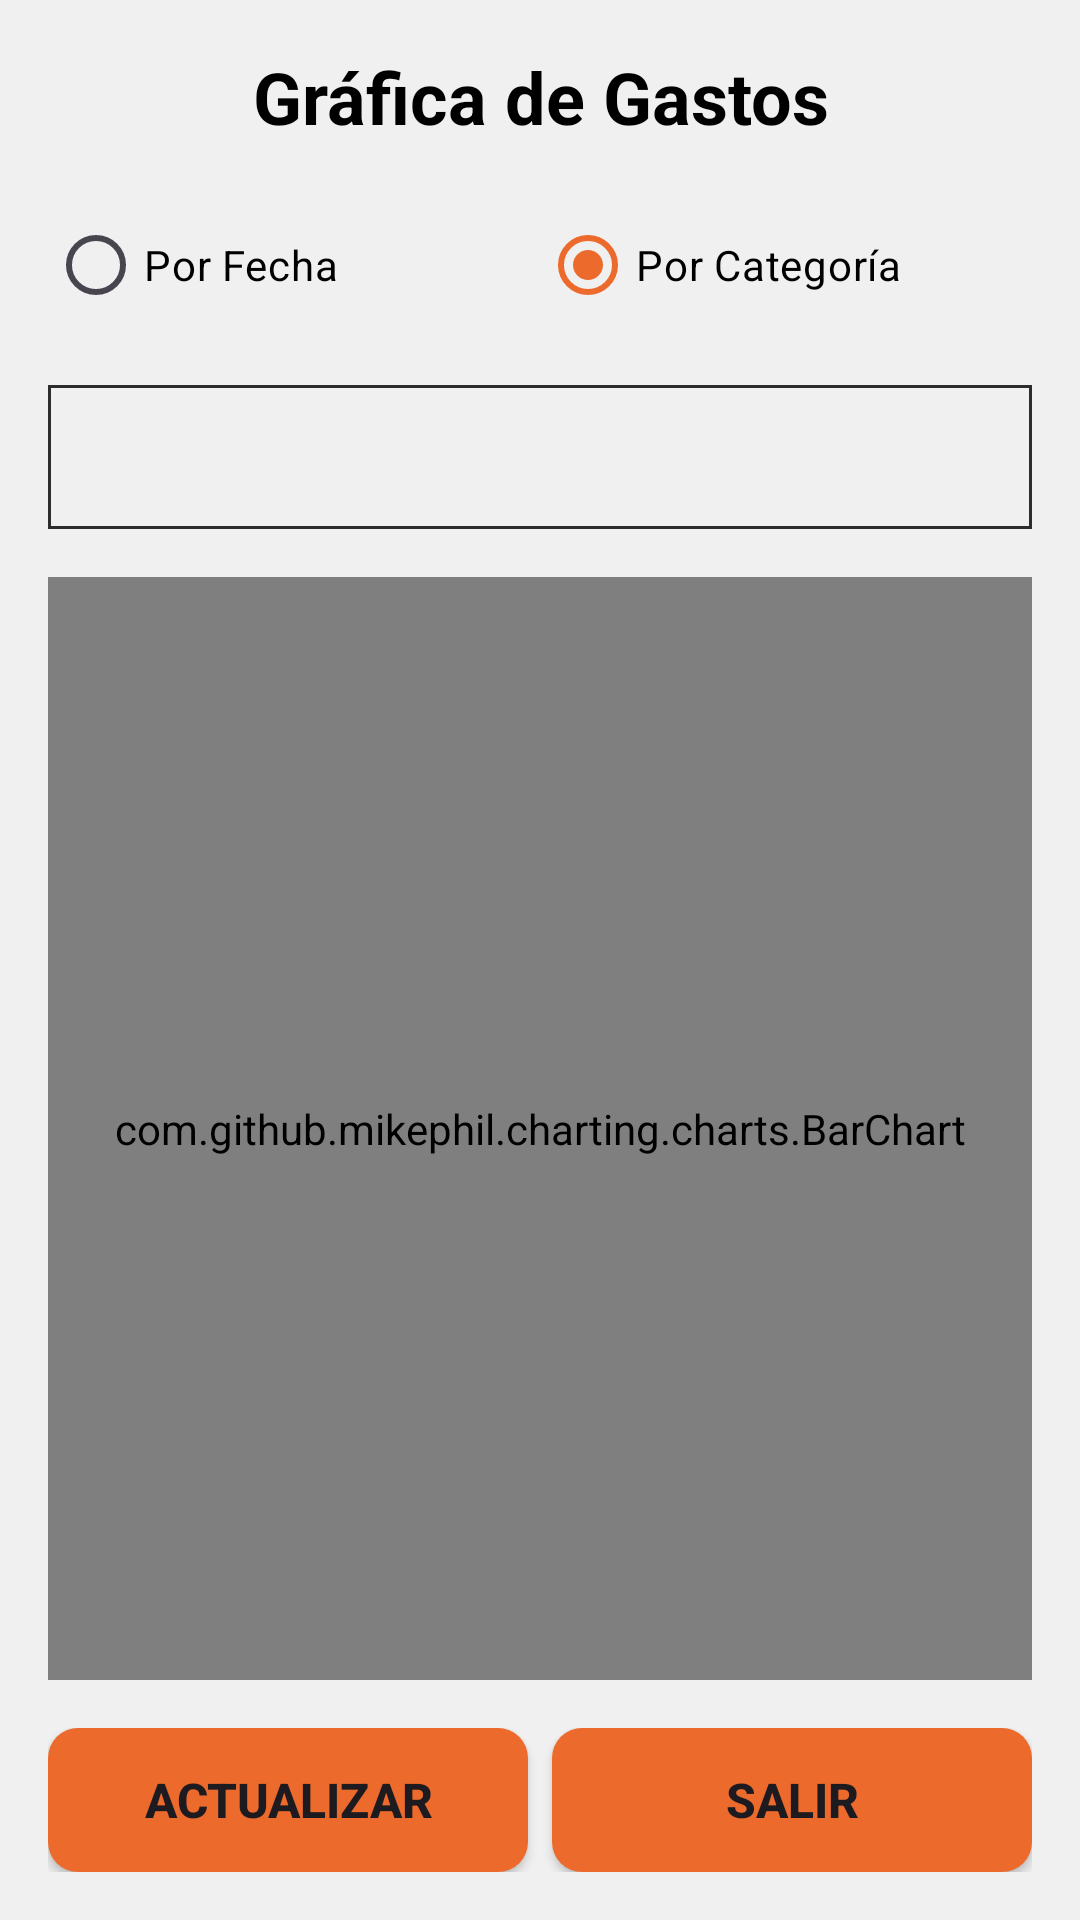

Here is an Android app screen rendered from its layout file. Give the layout XML and the strings, colors and styles it references.
<!-- AndroidManifest.xml: application theme Theme.GestorGastos -->
<!-- res/layout/activity_grafica_gastos.xml -->
<?xml version="1.0" encoding="utf-8"?>
<LinearLayout xmlns:android="http://schemas.android.com/apk/res/android"
    xmlns:app="http://schemas.android.com/apk/res-auto"
    xmlns:tools="http://schemas.android.com/tools"
    android:id="@+id/main"
    android:layout_width="match_parent"
    android:layout_height="match_parent"
    android:background="@color/gris_claro"
    android:orientation="vertical"
    android:padding="16dp"
    tools:context=".GraficaGastos">

    <TextView
        android:layout_width="match_parent"
        android:layout_height="wrap_content"
        android:text="@string/titulo_grafica_gastos"
        android:textSize="24sp"
        android:textStyle="bold"
        android:textColor="@color/black"
        android:gravity="center_horizontal"
        android:layout_marginBottom="16dp" />

    <RadioGroup
        android:id="@+id/radio_group_tipo_grafica"
        android:layout_width="match_parent"
        android:layout_height="wrap_content"
        android:orientation="horizontal"
        android:layout_marginBottom="16dp">

        <RadioButton
            android:id="@+id/radio_por_fecha"
            android:layout_width="0dp"
            android:layout_height="wrap_content"
            android:layout_weight="1"
            android:text="@string/radio_por_fecha"
            android:textColor="@color/black" />

        <RadioButton
            android:id="@+id/radio_por_categoria"
            android:layout_width="0dp"
            android:layout_height="wrap_content"
            android:layout_weight="1"
            android:text="@string/radio_por_categoria"
            android:textColor="@color/black"
            android:checked="true" />
    </RadioGroup>

    <LinearLayout
        android:id="@+id/filtro_fecha_layout"
        android:layout_width="match_parent"
        android:layout_height="wrap_content"
        android:orientation="horizontal"
        android:visibility="gone"
        android:layout_marginBottom="16dp">

        <EditText
            android:id="@+id/et_fecha_inicio"
            android:layout_width="0dp"
            android:layout_height="wrap_content"
            android:layout_weight="1"
            android:hint="@string/hint_fecha_desde"
            android:inputType="none"
            android:focusable="false"
            android:background="@drawable/spinner_background"
            android:textColor="@color/black"
            android:textColorHint="@color/black"
            android:padding="12dp" />

        <EditText
            android:id="@+id/et_fecha_fin"
            android:layout_width="0dp"
            android:layout_height="wrap_content"
            android:layout_weight="1"
            android:hint="@string/hint_fecha_hasta"
            android:inputType="none"
            android:focusable="false"
            android:background="@drawable/spinner_background"
            android:textColor="@color/black"
            android:textColorHint="@color/black"
            android:layout_marginStart="8dp"
            android:padding="12dp" />
    </LinearLayout>

    <Spinner
        android:id="@+id/spinner_filtro_categoria"
        android:layout_width="match_parent"
        android:layout_height="48dp"
        android:background="@drawable/spinner_background"
        android:layout_marginBottom="16dp" />

    <com.github.mikephil.charting.charts.BarChart
        android:id="@+id/barChart"
        android:layout_width="match_parent"
        android:layout_height="0dp"
        android:layout_weight="1"
        android:background="@android:color/white" />

    <LinearLayout
        android:layout_width="match_parent"
        android:layout_height="wrap_content"
        android:orientation="horizontal"
        android:gravity="center"
        android:layout_marginTop="16dp">

        <Button
            android:id="@+id/btn_actualizar_grafica"
            android:layout_width="0dp"
            android:layout_height="wrap_content"
            android:layout_weight="1"
            android:text="@string/btn_actualizar_grafica"
            android:textSize="16sp"
            android:textStyle="bold"
            android:background="@drawable/boton"
            android:layout_marginEnd="8dp" />

        <Button
            android:id="@+id/btn_salir"
            android:layout_width="0dp"
            android:layout_height="wrap_content"
            android:layout_weight="1"
            android:text="@string/btn_salir"
            android:textSize="16sp"
            android:textStyle="bold"
            android:background="@drawable/boton" />
    </LinearLayout>
</LinearLayout>
<!-- resources referenced by this layout -->
<resources>
  <color name="black">#FF000000</color>
  <color name="gris_claro">#F0F0F0</color>
  <!-- drawable boton (drawable) -->
  <?xml version="1.0" encoding="utf-8"?>
  <selector xmlns:android="http://schemas.android.com/apk/res/android">
      <item>
          <shape android:shape="rectangle">
              <solid android:color="@color/naranja_rojizo"/>
              <corners android:radius="10dp"/>
          </shape>>
      </item>>
  </selector>
  <!-- drawable spinner_background (drawable) -->
  <?xml version="1.0" encoding="utf-8"?>
  <selector xmlns:android="http://schemas.android.com/apk/res/android">
      <item android:state_focused="true">
          <shape android:shape="rectangle">
              <solid android:color="@color/gris_claro"/>
              <stroke android:width="1dp" android:color="@color/gris_oscuro"/>
          </shape>
      </item>
      <item>
          <shape android:shape="rectangle">
              <solid android:color="@color/gris_claro"/>
              <stroke android:width="1dp" android:color="@color/gris_oscuro"/>
          </shape>
      </item>
  </selector>
  <string name="btn_actualizar_grafica">Actualizar</string>
  <string name="btn_salir">Salir</string>
  <string name="hint_fecha_desde">Desde</string>
  <string name="hint_fecha_hasta">Hasta</string>
  <string name="radio_por_categoria">Por Categoría</string>
  <string name="radio_por_fecha">Por Fecha</string>
  <string name="titulo_grafica_gastos">Gráfica de Gastos</string>
  <style name="Theme.GestorGastos" parent="Base.Theme.GestorGastos" />
  <color name="naranja_rojizo">#EC6A2C </color>
  <color name="gris_oscuro">#2C2C2C</color>
  <style name="Base.Theme.GestorGastos" parent="Theme.Material3.DayNight.NoActionBar">
          
          
          <item name="colorPrimary">@color/naranja_rojizo</item>
      </style>
</resources>
